pico-8 play session: hold ← + tap ❎, after a click and taps of 🅾, ❎, 🅾+❎, 🅾 in the second before t = 0

[t = 1 s] hold ← ~1s, tap ❎ ~2×
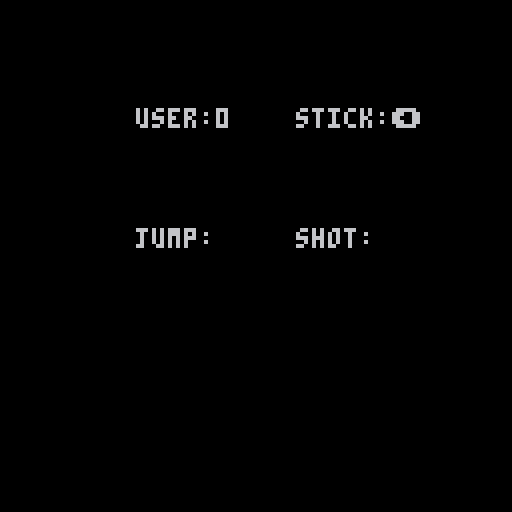

pico-8 cartridge
version 42
__lua__

user0 = {No=0, stick="-", shot="", jump=""}
user1 = {No=1, stick="-", shot="", jump=""}
x = 64
y = 64

function _update()
    user = user0
    user.stick = ""
    user.shot = ""
    user.jump = ""
	if btn(0,user.No) then user.stick=user.stick.."⬅️" end
	if btn(1,user.No) then user.stick=user.stick.."➡️" end
    if btn(2,user.No) then user.stick=user.stick.."⬆️" end
    if btn(3,user.No) then user.stick=user.stick.."⬇️" end
    if btn(4,user.No) then user.jump="🅾️" end
    if btn(5,user.No) then user.shot="❎" end
end

function _draw()
	cls() --clear screen    
    user = user0
    print("user:"..user.No.."    stick:"..user.stick,34,127-100)
    print("jump:"..user.jump,34,127-70) print("shot:"..user.shot,74,127-70)
end
